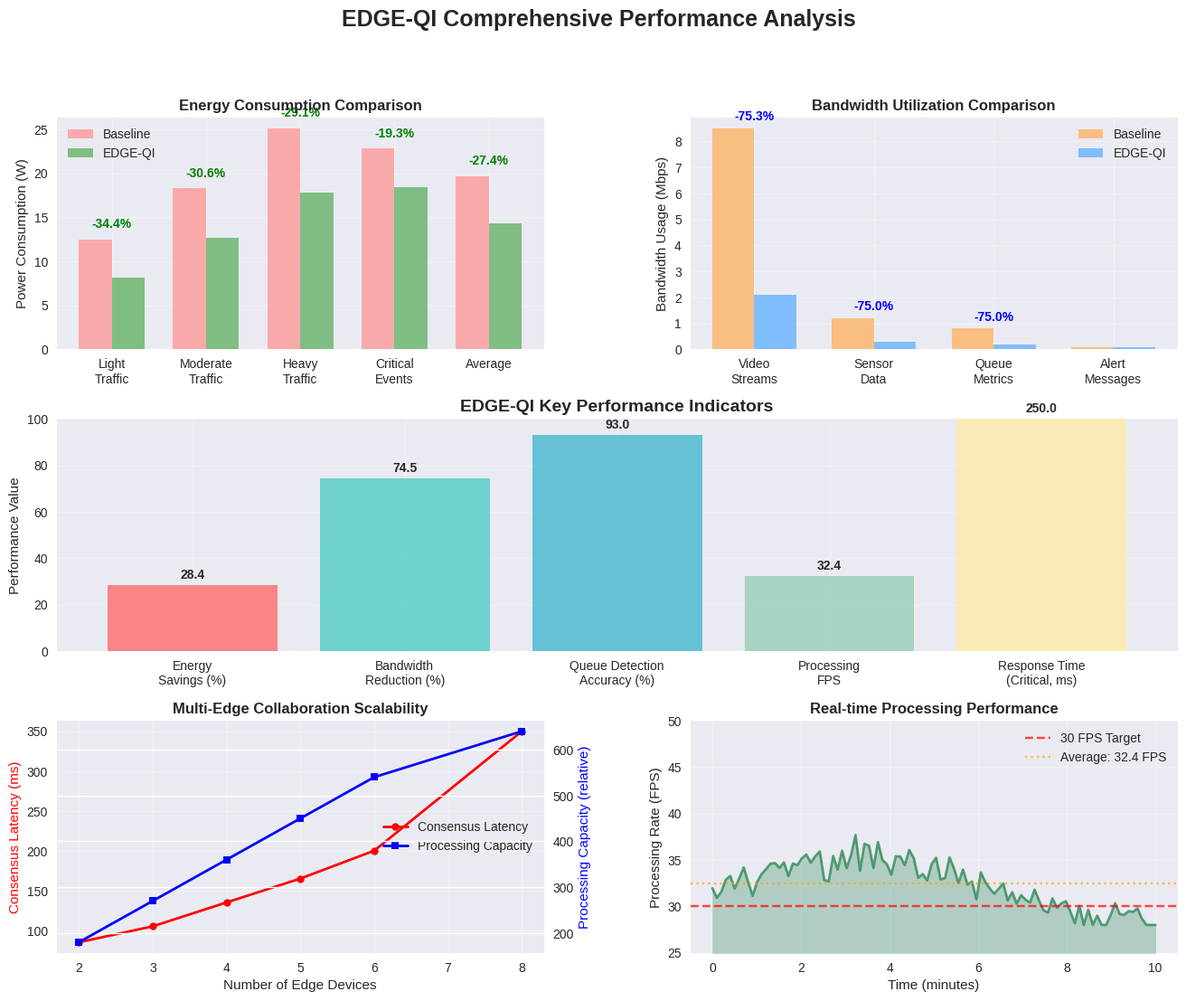

The matplotlib source for this figure:
import matplotlib.pyplot as plt
import numpy as np
import seaborn as sns

# Set style
plt.style.use('seaborn-v0_8')
sns.set_palette("Set2")

# Create a comprehensive performance comparison figure
fig = plt.figure(figsize=(16, 12))

# Create a 3x2 grid layout
gs = fig.add_gridspec(3, 2, hspace=0.3, wspace=0.3)

# 1. Energy Efficiency Comparison (Top Left)
ax1 = fig.add_subplot(gs[0, 0])
scenarios = ['Light\nTraffic', 'Moderate\nTraffic', 'Heavy\nTraffic', 'Critical\nEvents', 'Average']
baseline_energy = [12.5, 18.3, 25.1, 22.8, 19.7]
edgeqi_energy = [8.2, 12.7, 17.8, 18.4, 14.3]

x = np.arange(len(scenarios))
width = 0.35

bars1 = ax1.bar(x - width/2, baseline_energy, width, label='Baseline', color='#FF9999', alpha=0.8)
bars2 = ax1.bar(x + width/2, edgeqi_energy, width, label='EDGE-QI', color='#66B266', alpha=0.8)

ax1.set_title('Energy Consumption Comparison', fontweight='bold', fontsize=12)
ax1.set_ylabel('Power Consumption (W)')
ax1.set_xticks(x)
ax1.set_xticklabels(scenarios)
ax1.legend()
ax1.grid(True, alpha=0.3)

# Add percentage savings labels
for i, (b, e) in enumerate(zip(baseline_energy, edgeqi_energy)):
    savings = (b - e) / b * 100
    ax1.text(i, max(b, e) + 1, f'-{savings:.1f}%', ha='center', va='bottom', 
             fontweight='bold', color='green')

# 2. Bandwidth Utilization (Top Right)
ax2 = fig.add_subplot(gs[0, 1])
data_types = ['Video\nStreams', 'Sensor\nData', 'Queue\nMetrics', 'Alert\nMessages']
baseline_bandwidth = [8.5, 1.2, 0.8, 0.1]
edgeqi_bandwidth = [2.1, 0.3, 0.2, 0.1]

bars3 = ax2.bar(x[:4] - width/2, baseline_bandwidth, width, label='Baseline', color='#FFB366', alpha=0.8)
bars4 = ax2.bar(x[:4] + width/2, edgeqi_bandwidth, width, label='EDGE-QI', color='#66B2FF', alpha=0.8)

ax2.set_title('Bandwidth Utilization Comparison', fontweight='bold', fontsize=12)
ax2.set_ylabel('Bandwidth Usage (Mbps)')
ax2.set_xticks(x[:4])
ax2.set_xticklabels(data_types)
ax2.legend()
ax2.grid(True, alpha=0.3)

# Add reduction percentages
for i, (b, e) in enumerate(zip(baseline_bandwidth, edgeqi_bandwidth)):
    if b > e:
        reduction = (b - e) / b * 100
        ax2.text(i, max(b, e) + 0.2, f'-{reduction:.1f}%', ha='center', va='bottom', 
                 fontweight='bold', color='blue')

# 3. System Performance Metrics (Middle, spanning both columns)
ax3 = fig.add_subplot(gs[1, :])
metrics = ['Energy\nSavings (%)', 'Bandwidth\nReduction (%)', 'Queue Detection\nAccuracy (%)', 
           'Processing\nFPS', 'Response Time\n(Critical, ms)']
values = [28.4, 74.5, 93.0, 32.4, 250]
colors = ['#FF6B6B', '#4ECDC4', '#45B7D1', '#96CEB4', '#FFEAA7']

bars5 = ax3.bar(metrics, values, color=colors, alpha=0.8)
ax3.set_title('EDGE-QI Key Performance Indicators', fontweight='bold', fontsize=14)
ax3.set_ylabel('Performance Value')
ax3.grid(True, alpha=0.3)

# Customize y-axis for different metrics
ax3.set_ylim(0, 100)
# Add value labels on bars
for bar, val in zip(bars5, values):
    height = bar.get_height()
    if val > 100:  # For FPS, show actual value but scale bar
        display_val = min(val, 100)
        label = f'{val:.1f}'
        bar.set_height(display_val)
    else:
        label = f'{val:.1f}'
    
    ax3.annotate(label, xy=(bar.get_x() + bar.get_width()/2, bar.get_height()),
                xytext=(0, 3), textcoords="offset points", ha='center', va='bottom',
                fontweight='bold')

# 4. Multi-Edge Scalability (Bottom Left)
ax4 = fig.add_subplot(gs[2, 0])
edge_devices = [2, 3, 4, 5, 6, 8]
consensus_latency = [85, 105, 135, 165, 200, 350]
processing_capacity = [180, 270, 360, 450, 540, 640]  # Relative processing capacity

ax4_twin = ax4.twinx()

line1 = ax4.plot(edge_devices, consensus_latency, 'ro-', linewidth=2, markersize=6, 
                 label='Consensus Latency')
line2 = ax4_twin.plot(edge_devices, processing_capacity, 'bs-', linewidth=2, markersize=6, 
                      label='Processing Capacity')

ax4.set_title('Multi-Edge Collaboration Scalability', fontweight='bold', fontsize=12)
ax4.set_xlabel('Number of Edge Devices')
ax4.set_ylabel('Consensus Latency (ms)', color='red')
ax4_twin.set_ylabel('Processing Capacity (relative)', color='blue')
ax4.grid(True, alpha=0.3)

# Combine legends
lines1, labels1 = ax4.get_legend_handles_labels()
lines2, labels2 = ax4_twin.get_legend_handles_labels()
ax4.legend(lines1 + lines2, labels1 + labels2, loc='center right')

# 5. Real-time Performance Timeline (Bottom Right)
ax5 = fig.add_subplot(gs[2, 1])
time_minutes = np.linspace(0, 10, 100)
fps_data = 32 + 3 * np.sin(0.5 * time_minutes) + np.random.normal(0, 1, 100)
fps_data = np.clip(fps_data, 28, 45)  # Realistic FPS range

ax5.plot(time_minutes, fps_data, linewidth=2, color='#2E8B57', alpha=0.8)
ax5.fill_between(time_minutes, fps_data, alpha=0.3, color='#2E8B57')
ax5.axhline(y=30, color='red', linestyle='--', alpha=0.7, label='30 FPS Target')
ax5.axhline(y=np.mean(fps_data), color='orange', linestyle=':', alpha=0.7, 
            label=f'Average: {np.mean(fps_data):.1f} FPS')

ax5.set_title('Real-time Processing Performance', fontweight='bold', fontsize=12)
ax5.set_xlabel('Time (minutes)')
ax5.set_ylabel('Processing Rate (FPS)')
ax5.set_ylim(25, 50)
ax5.legend()
ax5.grid(True, alpha=0.3)

# Add overall title
fig.suptitle('EDGE-QI Comprehensive Performance Analysis', fontsize=18, fontweight='bold', y=0.98)

plt.tight_layout()
plt.savefig('comprehensive_performance_analysis.png', dpi=300, bbox_inches='tight', facecolor='white')
plt.savefig('comprehensive_performance_analysis.pdf', bbox_inches='tight', facecolor='white')
plt.close()

print("Comprehensive performance analysis generated: comprehensive_performance_analysis.png and comprehensive_performance_analysis.pdf")
